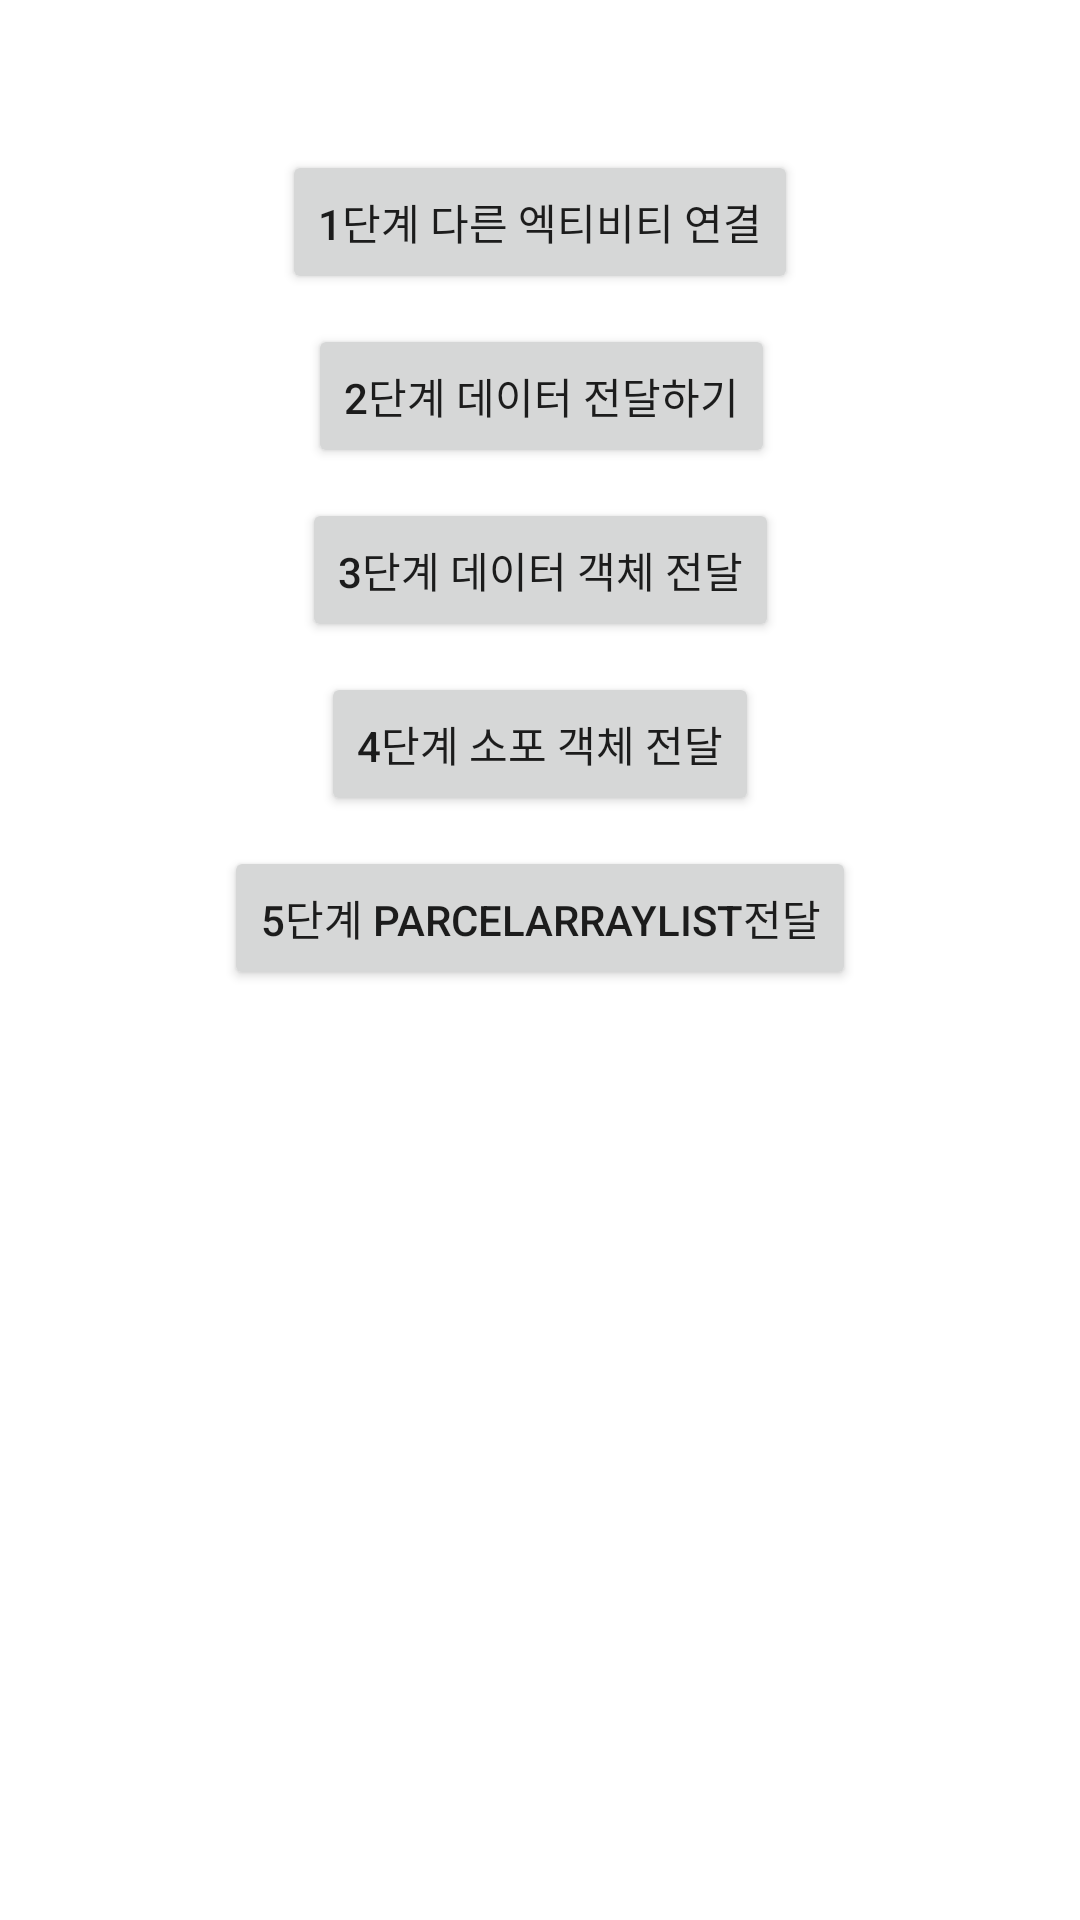

Android layout source for this screen:
<!-- AndroidManifest.xml: application theme Theme.IntentSevenSolution -->
<!-- res/layout/activity_main.xml -->
<?xml version="1.0" encoding="utf-8"?>
<androidx.constraintlayout.widget.ConstraintLayout xmlns:android="http://schemas.android.com/apk/res/android"
    xmlns:app="http://schemas.android.com/apk/res-auto"
    xmlns:tools="http://schemas.android.com/tools"
    android:layout_width="match_parent"
    android:layout_height="match_parent"
    tools:context=".MainActivity">

    <Button
        android:id="@+id/btnSendParcelObject"
        android:layout_width="wrap_content"
        android:layout_height="wrap_content"
        android:layout_marginTop="10dp"
        android:text="4단계 소포 객체 전달"
        app:layout_constraintEnd_toEndOf="parent"
        app:layout_constraintStart_toStartOf="parent"
        app:layout_constraintTop_toBottomOf="@+id/btnSendDataObject" />

    <Button
        android:id="@+id/btnSendParcelArrayList"
        android:layout_width="wrap_content"
        android:layout_height="wrap_content"
        android:layout_marginTop="10dp"
        android:text="5단계 ParcelArrayList전달"
        app:layout_constraintEnd_toEndOf="parent"
        app:layout_constraintStart_toStartOf="parent"
        app:layout_constraintTop_toBottomOf="@+id/btnSendParcelObject" />

    <Button
        android:id="@+id/btnSendDataObject"
        android:layout_width="wrap_content"
        android:layout_height="wrap_content"
        android:layout_marginTop="10dp"
        android:text="3단계 데이터 객체 전달"
        app:layout_constraintEnd_toEndOf="parent"
        app:layout_constraintStart_toStartOf="parent"
        app:layout_constraintTop_toBottomOf="@+id/btnSendData" />

    <Button
        android:id="@+id/btnSendData"
        android:layout_width="wrap_content"
        android:layout_height="wrap_content"
        android:layout_marginTop="10dp"
        android:text="2단계 데이터 전달하기"
        app:layout_constraintEnd_toEndOf="parent"
        app:layout_constraintHorizontal_bias="0.502"
        app:layout_constraintStart_toStartOf="parent"
        app:layout_constraintTop_toBottomOf="@+id/btnCallActivity" />

    <Button
        android:id="@+id/btnCallActivity"
        android:layout_width="wrap_content"
        android:layout_height="wrap_content"
        android:layout_marginTop="50dp"
        android:text="1단계 다른 엑티비티 연결"
        app:layout_constraintEnd_toEndOf="parent"
        app:layout_constraintStart_toStartOf="parent"
        app:layout_constraintTop_toTopOf="parent" />
</androidx.constraintlayout.widget.ConstraintLayout>
<!-- resources referenced by this layout -->
<resources>
  <style name="Theme.IntentSevenSolution" parent="Theme.MaterialComponents.DayNight.DarkActionBar">
          
          <item name="colorPrimary">@color/purple_500</item>
          <item name="colorPrimaryVariant">@color/purple_700</item>
          <item name="colorOnPrimary">@color/white</item>
          
          <item name="colorSecondary">@color/teal_200</item>
          <item name="colorSecondaryVariant">@color/teal_700</item>
          <item name="colorOnSecondary">@color/black</item>
          
          <item name="android:statusBarColor">?attr/colorPrimaryVariant</item>
          
      </style>
  <!-- not gathered from this repository: default colours our renderer supplied (Android Studio template values) -->
  <color name="purple_500">#FF6200EE</color>
  <color name="purple_700">#FF3700B3</color>
  <color name="teal_200">#FF03DAC5</color>
  <color name="teal_700">#FF018786</color>
  <color name="black">#FF000000</color>
  <color name="white">#FFFFFFFF</color>
</resources>
